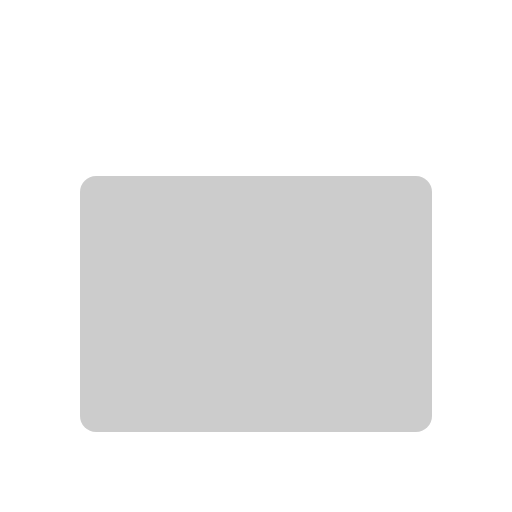
t = 0.00 s
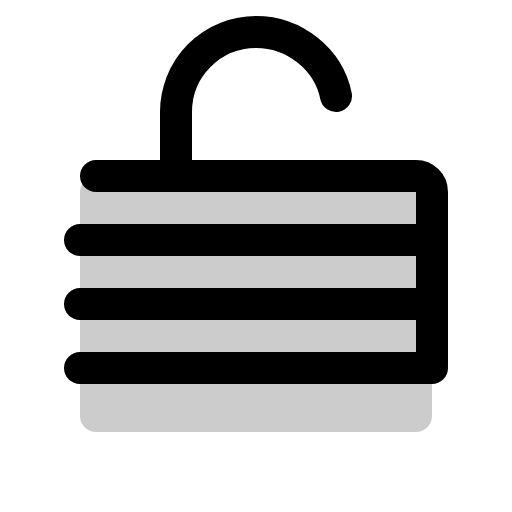
t = 0.38 s
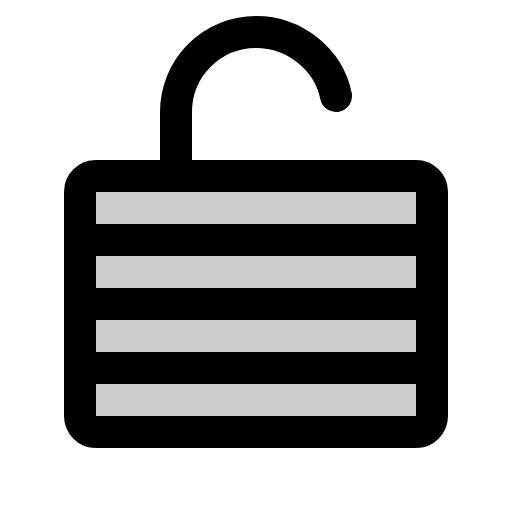
t = 1.13 s
t = 1.50 s: frame unchanged from t = 1.13 s, image omitted
t = 1.88 s: frame unchanged from t = 1.13 s, image omitted
t = 2.63 s: frame unchanged from t = 1.13 s, image omitted

The animated SVG that drew these frames (rendered in a browser with its animation timeline set to each time). Animation: 1 CSS @keyframes rule; one cycle of 3.00 s, repeats indefinitely.

<svg xmlns="http://www.w3.org/2000/svg" viewBox="0 0 256 256">
  <style>
    .draw-line {
      stroke-dasharray: 2000;
      stroke-dashoffset: 0;
    }
    svg:hover .draw-line {
      animation: phosphor-draw-in 3s ease-in-out infinite alternate;
    }
    @keyframes phosphor-draw-in {
      0%   { stroke-dashoffset: 2000; }
      50%  { stroke-dashoffset: 0; }
      100% { stroke-dashoffset: 0; }
    }
  </style><rect width="256" height="256" fill="none"/><rect x="40" y="88" width="176" height="128" rx="8" opacity="0.2"/><line x1="40" y1="120" x2="216" y2="120" fill="none" stroke="currentColor" stroke-linecap="round" stroke-linejoin="round" stroke-width="16" class="draw-line"/><line x1="40" y1="152" x2="216" y2="152" fill="none" stroke="currentColor" stroke-linecap="round" stroke-linejoin="round" stroke-width="16" class="draw-line"/><line x1="40" y1="184" x2="216" y2="184" fill="none" stroke="currentColor" stroke-linecap="round" stroke-linejoin="round" stroke-width="16" class="draw-line"/><rect x="40" y="88" width="176" height="128" rx="8" fill="none" stroke="currentColor" stroke-linecap="round" stroke-linejoin="round" stroke-width="16" class="draw-line"/><path d="M88,88V56a40,40,0,0,1,40-40c19.35,0,36.29,13.74,40,32" fill="none" stroke="currentColor" stroke-linecap="round" stroke-linejoin="round" stroke-width="16" class="draw-line"/></svg>
